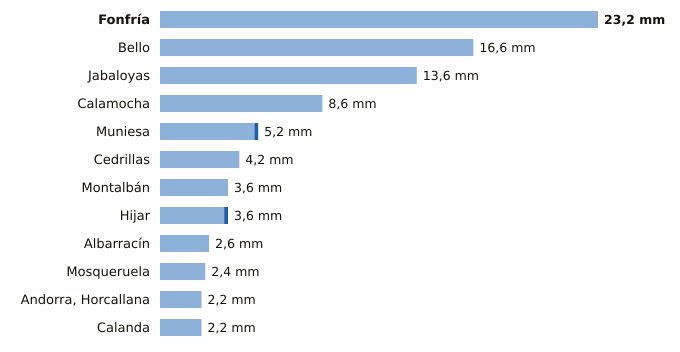

Source data for this figure (header and first rows):
estacion, provincia, indicativo, mm_6_dias_anteriores, mm_hoy, mm_7_dias, horas_de_hoy
Fonfría, Teruel, 9436X, 23.2, 0.0, 23.2, 6
Bello, Teruel, 9998X, 16.6, 0.0, 16.6, 6
Jabaloyas, Teruel, 8376, 13.6, 0.0, 13.6, 3
Calamocha, Teruel, 9381I, 8.6, 0.0, 8.6, 6
Muniesa, Teruel, 9513X, 5.0, 0.2, 5.2, 6
Cedrillas, Teruel, 8458X, 4.2, 0.0, 4.2, 6
Montalbán, Teruel, 9531Y, 3.6, 0.0, 3.6, 6
Hijar, Teruel, 9546B, 3.4, 0.2, 3.6, 6
Albarracín, Teruel, 8354X, 2.6, 0.0, 2.6, 6
Mosqueruela, Teruel, 8486X, 2.4, 0.0, 2.4, 6
Andorra, Horcallana, Teruel, 9550C, 2.2, 0.0, 2.2, 6
Calanda, Teruel, 9569A, 2.2, 0.0, 2.2, 6
